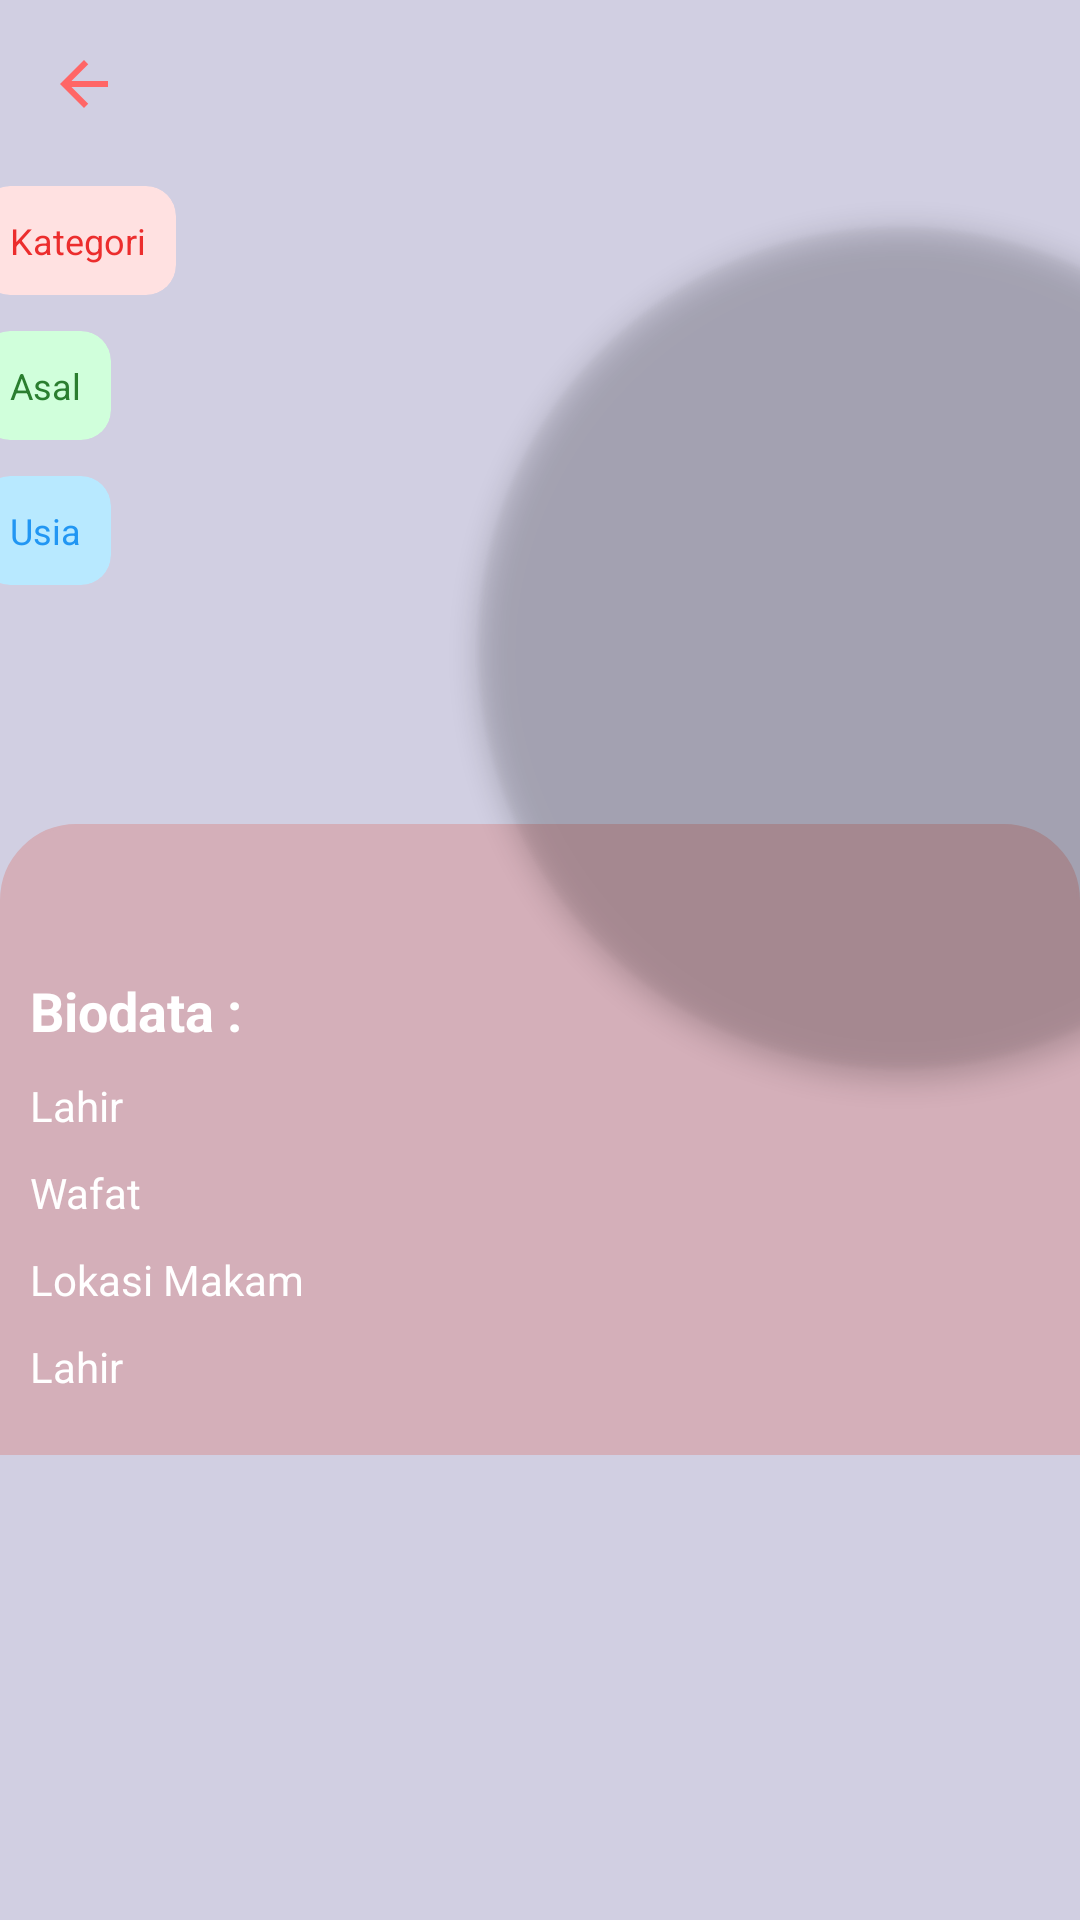

Reconstruct the res/layout file that produces this screen, plus the resources it refers to.
<!-- AndroidManifest.xml: application theme Theme.CekPahlawanKita -->
<!-- res/layout/activity_detail.xml -->
<?xml version="1.0" encoding="utf-8"?>
<androidx.coordinatorlayout.widget.CoordinatorLayout xmlns:android="http://schemas.android.com/apk/res/android"
    xmlns:app="http://schemas.android.com/apk/res-auto"
    android:layout_width="match_parent"
    android:layout_height="match_parent"
    android:background="#d1cfe2"
    android:fitsSystemWindows="true">

    <com.google.android.material.appbar.AppBarLayout
        android:layout_width="match_parent"
        android:layout_height="wrap_content"
        android:background="#d1cfe2"
        app:elevation="0dp">

        <androidx.appcompat.widget.Toolbar
            android:id="@+id/toolbar"
            android:layout_width="match_parent"
            android:layout_height="wrap_content"
            app:navigationIcon="@drawable/ic_back">

            <LinearLayout
                android:layout_width="match_parent"
                android:layout_height="wrap_content"
                android:orientation="vertical">

                <TextView
                    android:id="@+id/tvNamaPahlawan"
                    android:layout_width="match_parent"
                    android:layout_height="wrap_content"
                    android:textColor="@android:color/black"
                    android:textSize="16sp"
                    android:textStyle="bold" />

                <TextView
                    android:id="@+id/tvNamaLengkap"
                    android:layout_width="match_parent"
                    android:layout_height="wrap_content"
                    android:ellipsize="marquee"
                    android:marqueeRepeatLimit="marquee_forever"
                    android:singleLine="true"
                    android:textColor="@android:color/black"
                    android:textSize="12sp" />

            </LinearLayout>

        </androidx.appcompat.widget.Toolbar>

    </com.google.android.material.appbar.AppBarLayout>

    <androidx.core.widget.NestedScrollView
        android:layout_width="match_parent"
        android:layout_height="match_parent"
        app:layout_behavior="@string/appbar_scrolling_view_behavior">

        <RelativeLayout
            android:layout_width="match_parent"
            android:layout_height="match_parent">

            <LinearLayout
                android:layout_width="wrap_content"
                android:layout_height="wrap_content"
                android:layout_marginStart="-12dp"
                android:orientation="vertical">

                <androidx.cardview.widget.CardView
                    android:layout_width="wrap_content"
                    android:layout_height="wrap_content"
                    app:cardBackgroundColor="#ffffe1e1"
                    app:cardCornerRadius="10dp"
                    app:cardElevation="0dp"
                    app:cardUseCompatPadding="true">

                    <TextView
                        android:id="@+id/tvKategori"
                        android:layout_width="wrap_content"
                        android:layout_height="wrap_content"
                        android:drawablePadding="10dp"
                        android:gravity="center_vertical"
                        android:padding="10dp"
                        android:text="Kategori"
                        android:textColor="#ffec2d2d"
                        android:textSize="12sp" />

                </androidx.cardview.widget.CardView>

                <androidx.cardview.widget.CardView
                    android:layout_width="wrap_content"
                    android:layout_height="wrap_content"
                    app:cardBackgroundColor="#ffd0ffdb"
                    app:cardCornerRadius="10dp"
                    app:cardElevation="0dp"
                    app:cardUseCompatPadding="true">

                    <TextView
                        android:id="@+id/tvAsal"
                        android:layout_width="wrap_content"
                        android:layout_height="wrap_content"
                        android:drawablePadding="10dp"
                        android:gravity="center_vertical"
                        android:padding="10dp"
                        android:text="Asal"
                        android:textColor="#ff2a7e2f"
                        android:textSize="12sp" />

                </androidx.cardview.widget.CardView>

                <androidx.cardview.widget.CardView
                    android:layout_width="wrap_content"
                    android:layout_height="wrap_content"
                    app:cardBackgroundColor="#B8E9FF"
                    app:cardCornerRadius="10dp"
                    app:cardElevation="0dp"
                    app:cardUseCompatPadding="true">

                    <TextView
                        android:id="@+id/tvUsia"
                        android:layout_width="wrap_content"
                        android:layout_height="wrap_content"
                        android:drawablePadding="10dp"
                        android:gravity="center_vertical"
                        android:padding="10dp"
                        android:text="Usia"
                        android:textColor="#2196F3"
                        android:textSize="12sp" />

                </androidx.cardview.widget.CardView>

            </LinearLayout>

            <FrameLayout
                android:layout_width="match_parent"
                android:layout_height="match_parent">

                <LinearLayout
                    android:layout_width="match_parent"
                    android:layout_height="match_parent"
                    android:orientation="vertical">

                    <com.google.android.material.imageview.ShapeableImageView
                        android:id="@+id/imagePahlawan"
                        android:layout_width="280dp"
                        android:layout_height="280dp"
                        android:layout_gravity="end|center"
                        android:layout_marginTop="20dp"
                        android:layout_marginEnd="-80dp"
                        android:background="@android:color/transparent"
                        android:elevation="5dp"
                        android:scaleType="centerCrop"
                        app:shapeAppearanceOverlay="@style/circularImageView"
                        app:srcCompat="@drawable/ic_logo" />

                    <androidx.cardview.widget.CardView
                        android:layout_width="wrap_content"
                        android:layout_height="wrap_content"
                        android:layout_gravity="start|center"
                        android:layout_marginStart="20dp"
                        android:layout_marginTop="-70dp"
                        android:layout_marginBottom="50dp"
                        app:cardBackgroundColor="#ffa000"
                        app:cardCornerRadius="5dp"
                        app:cardElevation="5dp"
                        app:cardUseCompatPadding="true">

                    </androidx.cardview.widget.CardView>

                    <LinearLayout
                        android:layout_width="match_parent"
                        android:layout_height="match_parent"
                        android:layout_marginTop="-80dp"
                        android:background="@drawable/bg_circle_radius_primary"
                        android:orientation="vertical">

                        <TextView
                            android:layout_width="wrap_content"
                            android:layout_height="wrap_content"
                            android:layout_marginTop="50dp"
                            android:paddingLeft="10dp"
                            android:paddingRight="10dp"
                            android:text="Biodata :"
                            android:textColor="@color/white"
                            android:textSize="18sp"
                            android:textStyle="bold" />

                        <TextView
                            android:id="@+id/tvLahir"
                            android:layout_width="wrap_content"
                            android:layout_height="wrap_content"
                            android:layout_marginTop="10dp"
                            android:paddingLeft="10dp"
                            android:paddingRight="10dp"
                            android:text="Lahir"
                            android:textColor="@color/white"
                            android:textSize="14sp" />

                        <TextView
                            android:id="@+id/tvWafat"
                            android:layout_width="wrap_content"
                            android:layout_height="wrap_content"
                            android:layout_marginTop="10dp"
                            android:paddingLeft="10dp"
                            android:paddingRight="10dp"
                            android:text="Wafat"
                            android:textColor="@color/white"
                            android:textSize="14sp" />

                        <TextView
                            android:id="@+id/tvMakam"
                            android:layout_width="wrap_content"
                            android:layout_height="wrap_content"
                            android:layout_marginTop="10dp"
                            android:paddingLeft="10dp"
                            android:paddingRight="10dp"
                            android:text="Lokasi Makam"
                            android:textColor="@color/white"
                            android:textSize="14sp" />

                        <TextView
                            android:id="@+id/tvRiwayat"
                            android:layout_width="wrap_content"
                            android:layout_height="wrap_content"
                            android:layout_marginTop="10dp"
                            android:layout_marginBottom="20dp"
                            android:paddingLeft="10dp"
                            android:paddingRight="10dp"
                            android:text="Lahir"
                            android:textColor="@color/white"
                            android:textSize="14sp" />

                    </LinearLayout>

                </LinearLayout>

            </FrameLayout>

        </RelativeLayout>

    </androidx.core.widget.NestedScrollView>

</androidx.coordinatorlayout.widget.CoordinatorLayout>
<!-- resources referenced by this layout -->
<resources>
  <!-- drawable bg_circle_radius_primary (drawable) -->
  <?xml version="1.0" encoding="utf-8"?>
  <shape xmlns:android="http://schemas.android.com/apk/res/android"
      android:shape="rectangle">
      <solid android:color="#d4afb9" />
      <stroke
          android:width="1dp"
          android:color="#d4afb9" />
      <size android:width="50dp" />
      <corners
          android:topLeftRadius="25dp"
          android:topRightRadius="25dp" />
  </shape>
  <!-- drawable ic_back (drawable) -->
  <vector xmlns:android="http://schemas.android.com/apk/res/android"
      android:width="24dp"
      android:height="24dp"
      android:viewportWidth="24"
      android:viewportHeight="24"
      android:tint="#ff6666">
    <path
        android:fillColor="#ff6666"
        android:pathData="M20,11H7.83l5.59,-5.59L12,4l-8,8 8,8 1.41,-1.41L7.83,13H20v-2z"/>
  </vector>
  <style name="circularImageView">
          <item name="cornerFamily">rounded</item>
          <item name="cornerSize">50%</item>
      </style>
  <style name="Theme.CekPahlawanKita" parent="Theme.AppCompat.Light.NoActionBar">
          
          <item name="colorPrimary">@color/purple_500</item>
          <item name="colorPrimaryVariant">@color/purple_700</item>
          <item name="colorOnPrimary">#CF1818</item>
          
          <item name="colorSecondary">#ff6666</item>
          <item name="colorSecondaryVariant">#ff6666</item>
          <item name="colorOnSecondary">@color/black</item>
          
          <item name="android:statusBarColor" tools:targetApi="l">#d4afb9</item>
          
      </style>
  <!-- not gathered from this repository: default colours our renderer supplied (Android Studio template values) -->
  <color name="purple_500">#FF6200EE</color>
  <color name="purple_700">#FF3700B3</color>
  <color name="black">#FF000000</color>
  <color name="white">#FFFFFFFF</color>
</resources>
